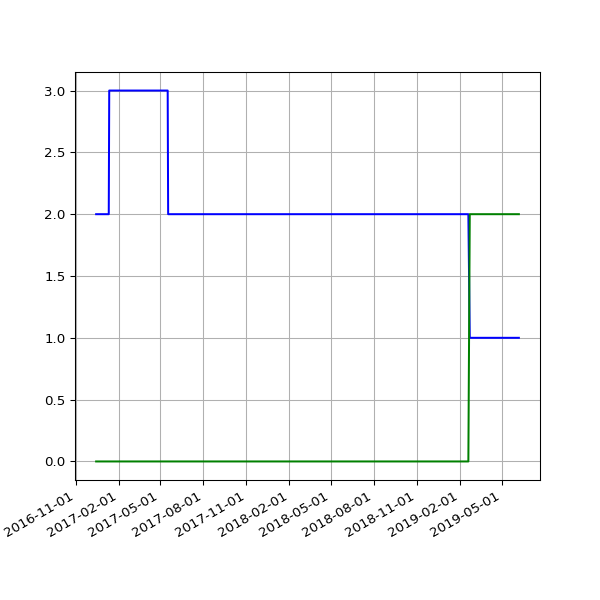

Source data for this figure (header and first rows):
date, 2.02, 2.03
2016-12-15 08:24:08 +0000, 2, 
2016-12-16 04:32:09 +0000, 2, 
2016-12-17 04:32:22 +0000, 2, 
2016-12-18 04:27:49 +0000, 2, 
2016-12-19 04:31:10 +0000, 2, 
2016-12-20 04:31:43 +0000, 2, 
2016-12-21 04:30:47 +0000, 2, 
2016-12-22 04:29:13 +0000, 2, 
2016-12-23 04:26:25 +0000, 2, 
2016-12-24 04:34:09 +0000, 2, 
2016-12-25 04:38:51 +0000, 2, 
2016-12-26 04:37:31 +0000, 2, 
2016-12-27 04:33:15 +0000, 2, 
2016-12-28 04:34:04 +0000, 2, 
2016-12-29 04:39:41 +0000, 2, 
2016-12-30 04:31:00 +0000, 2, 
2016-12-31 04:29:55 +0000, 2, 
2017-01-01 04:32:01 +0000, 2, 
2017-01-02 04:29:50 +0000, 2, 
2017-01-03 04:30:13 +0000, 2, 
2017-01-04 04:37:16 +0000, 2, 
2017-01-05 04:35:54 +0000, 2, 
2017-01-06 04:39:19 +0000, 2, 
2017-01-07 04:34:31 +0000, 2, 
2017-01-08 04:35:13 +0000, 2, 
2017-01-09 04:34:53 +0000, 2, 
2017-01-10 04:34:12 +0000, 2, 
2017-01-11 04:37:17 +0000, 2, 
2017-01-12 04:39:38 +0000, 3, 
2017-01-13 04:41:57 +0000, 3, 
2017-01-14 04:38:18 +0000, 3, 
2017-01-15 04:42:46 +0000, 3, 
2017-01-16 04:42:10 +0000, 3, 
2017-01-17 04:39:34 +0000, 3, 
2017-01-18 04:50:00 +0000, 3, 
2017-01-27 04:37:57 +0000, 3, 
2017-01-28 04:36:29 +0000, 3, 
2017-01-29 04:36:58 +0000, 3, 
2017-01-30 04:42:24 +0000, 3, 
2017-01-31 04:47:50 +0000, 3, 
2017-02-01 04:51:29 +0000, 3, 
2017-02-02 04:50:38 +0000, 3, 
2017-02-03 04:49:52 +0000, 3, 
2017-02-04 04:49:54 +0000, 3, 
2017-02-05 04:45:52 +0000, 3, 
2017-02-06 04:45:56 +0000, 3, 
2017-02-07 04:53:11 +0000, 3, 
2017-02-08 04:49:46 +0000, 3, 
2017-02-09 04:49:31 +0000, 3, 
2017-02-10 04:55:27 +0000, 3, 
2017-02-11 04:51:59 +0000, 3, 
2017-02-12 04:46:02 +0000, 3, 
2017-02-13 04:47:32 +0000, 3, 
2017-02-15 04:49:13 +0000, 3, 
2017-02-16 04:44:15 +0000, 3, 
2017-02-17 04:48:38 +0000, 3, 
2017-02-18 04:48:50 +0000, 3, 
2017-02-20 04:50:36 +0000, 3, 
2017-02-21 04:48:43 +0000, 3, 
2017-02-22 04:53:26 +0000, 3, 
... 414 more rows
